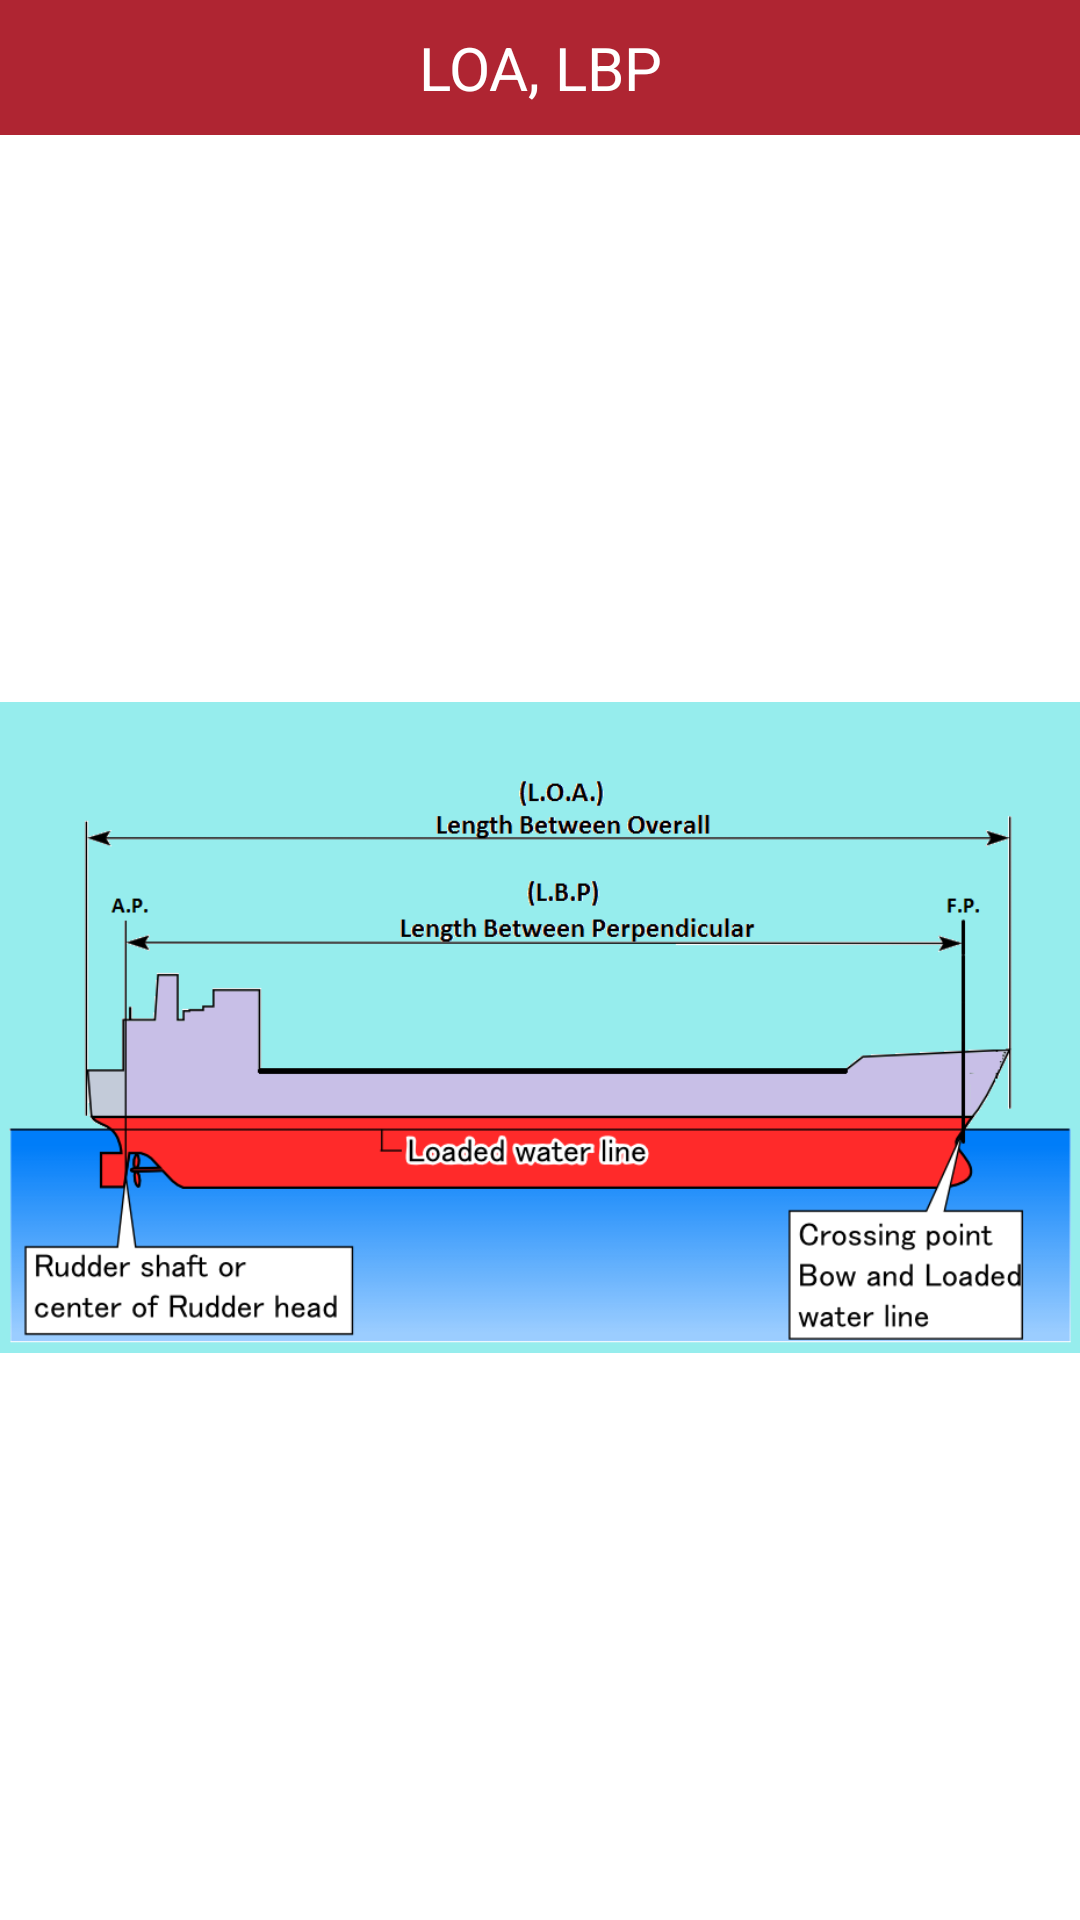

The Android layout XML behind this screen, and the referenced resources:
<!-- AndroidManifest.xml: application theme MyMaterialTheme.Base -->
<!-- res/layout/activity_loa.xml -->
<?xml version="1.0" encoding="utf-8"?>
<LinearLayout
    xmlns:android="http://schemas.android.com/apk/res/android"
    xmlns:tools="http://schemas.android.com/tools"
    android:layout_width="match_parent"
    android:layout_height="match_parent"
    tools:context="com.esdonmez.esd.longitudinalshipstability.LOAActivity"
    android:background="#fff"
    android:orientation="vertical">

    <RelativeLayout
        android:layout_width="match_parent"
        android:layout_height="45dp"
        android:background="@color/colorAccent">

        <TextView
            android:layout_width="match_parent"
            android:layout_height="match_parent"
            android:gravity="center_vertical"
            android:textAlignment="center"
            android:text="LOA, LBP"
            android:textColor="#fff"
            android:textSize="20sp"/>

    </RelativeLayout>

    <RelativeLayout
        android:layout_width="match_parent"
        android:layout_height="match_parent"
        android:layout_centerInParent="true"
        android:layout_weight="1">

        <ImageView
            android:layout_width="match_parent"
            android:layout_height="match_parent"
            android:src="@drawable/loa_image" />

    </RelativeLayout>

</LinearLayout>
<!-- resources referenced by this layout -->
<resources>
  <color name="colorAccent">#af2532</color>
  <!-- drawable loa_image: png bitmap (drawable, 48418 bytes) -->
  <style name="MyMaterialTheme.Base" parent="Theme.AppCompat.Light.NoActionBar">
          <item name="windowNoTitle">true</item>
          <item name="windowActionBar">false</item>
          <item name="colorPrimary">@color/colorAccent</item>
          <item name="colorPrimaryDark">@color/colorAccent</item>
          <item name="colorAccent">@color/colorAccent</item>
          <item name="titleTextAppearance">@style/TextAppearance.Widget.Event.Toolbar.Title</item>
      </style>
  <style name="TextAppearance.Widget.Event.Toolbar.Title" parent="TextAppearance.Widget.AppCompat.Toolbar.Title">
          <item name="android:textStyle">normal</item>
      </style>
</resources>
